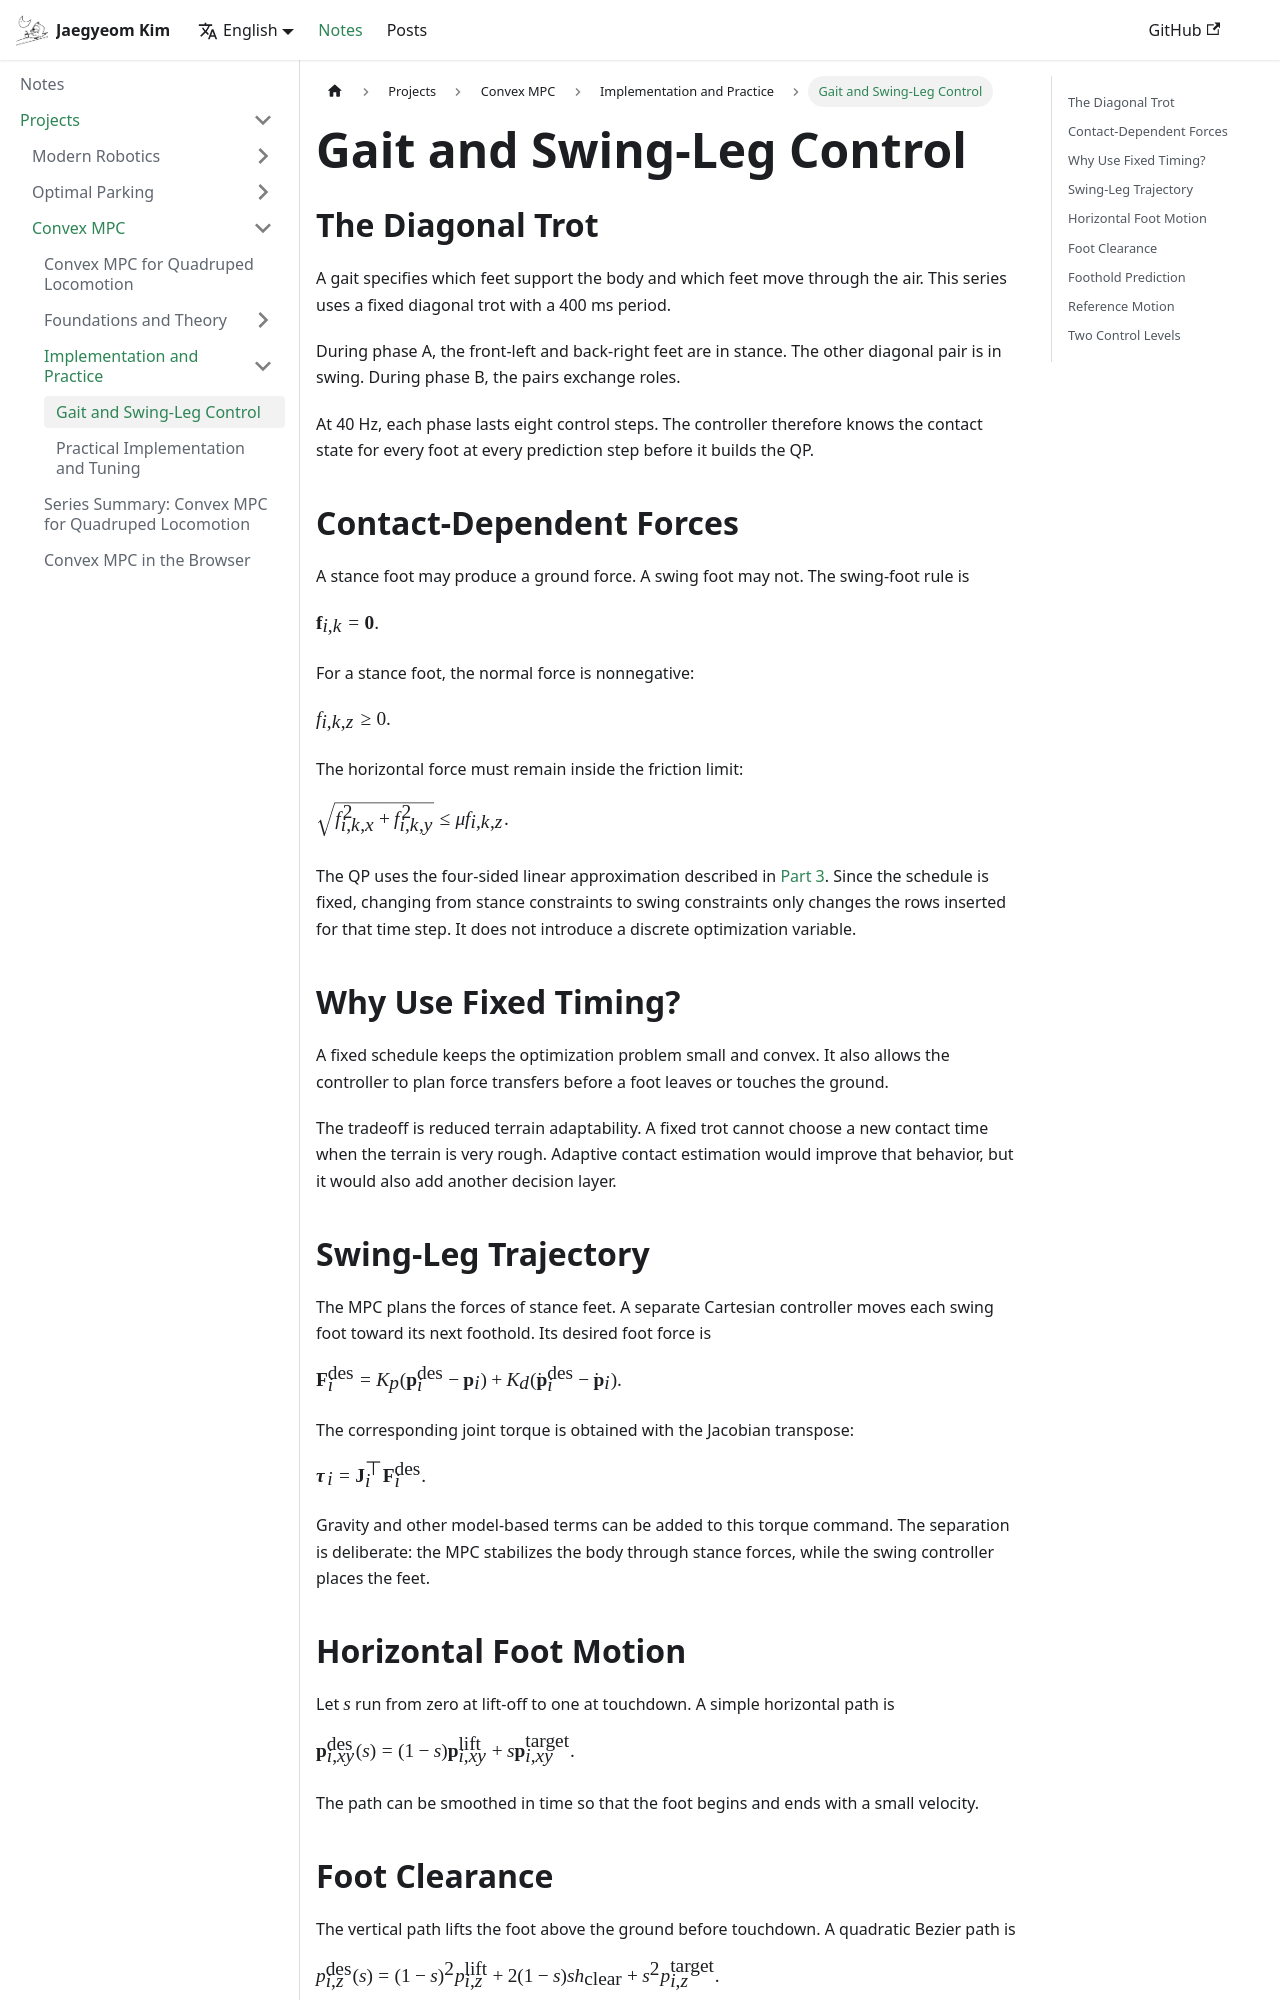

repository: CMaybe/cmaybe.github.io · page: notes/convex-mpc/part-4.html · generator: docusaurus

---
sidebar_position: 4
---

# Gait and Swing-Leg Control

## The Diagonal Trot

A gait specifies which feet support the body and which feet move through the air. This series uses a fixed diagonal trot with a 400 ms period.

During phase A, the front-left and back-right feet are in stance. The other diagonal pair is in swing. During phase B, the pairs exchange roles.

At 40 Hz, each phase lasts eight control steps. The controller therefore knows the contact state for every foot at every prediction step before it builds the QP.

## Contact-Dependent Forces

A stance foot may produce a ground force. A swing foot may not. The swing-foot rule is

$$\mathbf{f}_{i,k} = \mathbf{0}.$$

For a stance foot, the normal force is nonnegative:

$$f_{i,k,z} \geq 0.$$

The horizontal force must remain inside the friction limit:

$$\sqrt{f_{i,k,x}^2 + f_{i,k,y}^2} \leq \mu f_{i,k,z}.$$

The QP uses the four-sided linear approximation described in [Part 3](part-3). Since the schedule is fixed, changing from stance constraints to swing constraints only changes the rows inserted for that time step. It does not introduce a discrete optimization variable.

## Why Use Fixed Timing?

A fixed schedule keeps the optimization problem small and convex. It also allows the controller to plan force transfers before a foot leaves or touches the ground.

The tradeoff is reduced terrain adaptability. A fixed trot cannot choose a new contact time when the terrain is very rough. Adaptive contact estimation would improve that behavior, but it would also add another decision layer.

## Swing-Leg Trajectory

The MPC plans the forces of stance feet. A separate Cartesian controller moves each swing foot toward its next foothold. Its desired foot force is

$$\mathbf{F}_i^{\mathrm{des}} = K_p(\mathbf{p}_i^{\mathrm{des}} - \mathbf{p}_i) + K_d(\dot{\mathbf{p}}_i^{\mathrm{des}} - \dot{\mathbf{p}}_i).$$

The corresponding joint torque is obtained with the Jacobian transpose:

$$\boldsymbol{\tau}_i = \mathbf{J}_i^\top \mathbf{F}_i^{\mathrm{des}}.$$

Gravity and other model-based terms can be added to this torque command. The separation is deliberate: the MPC stabilizes the body through stance forces, while the swing controller places the feet.
